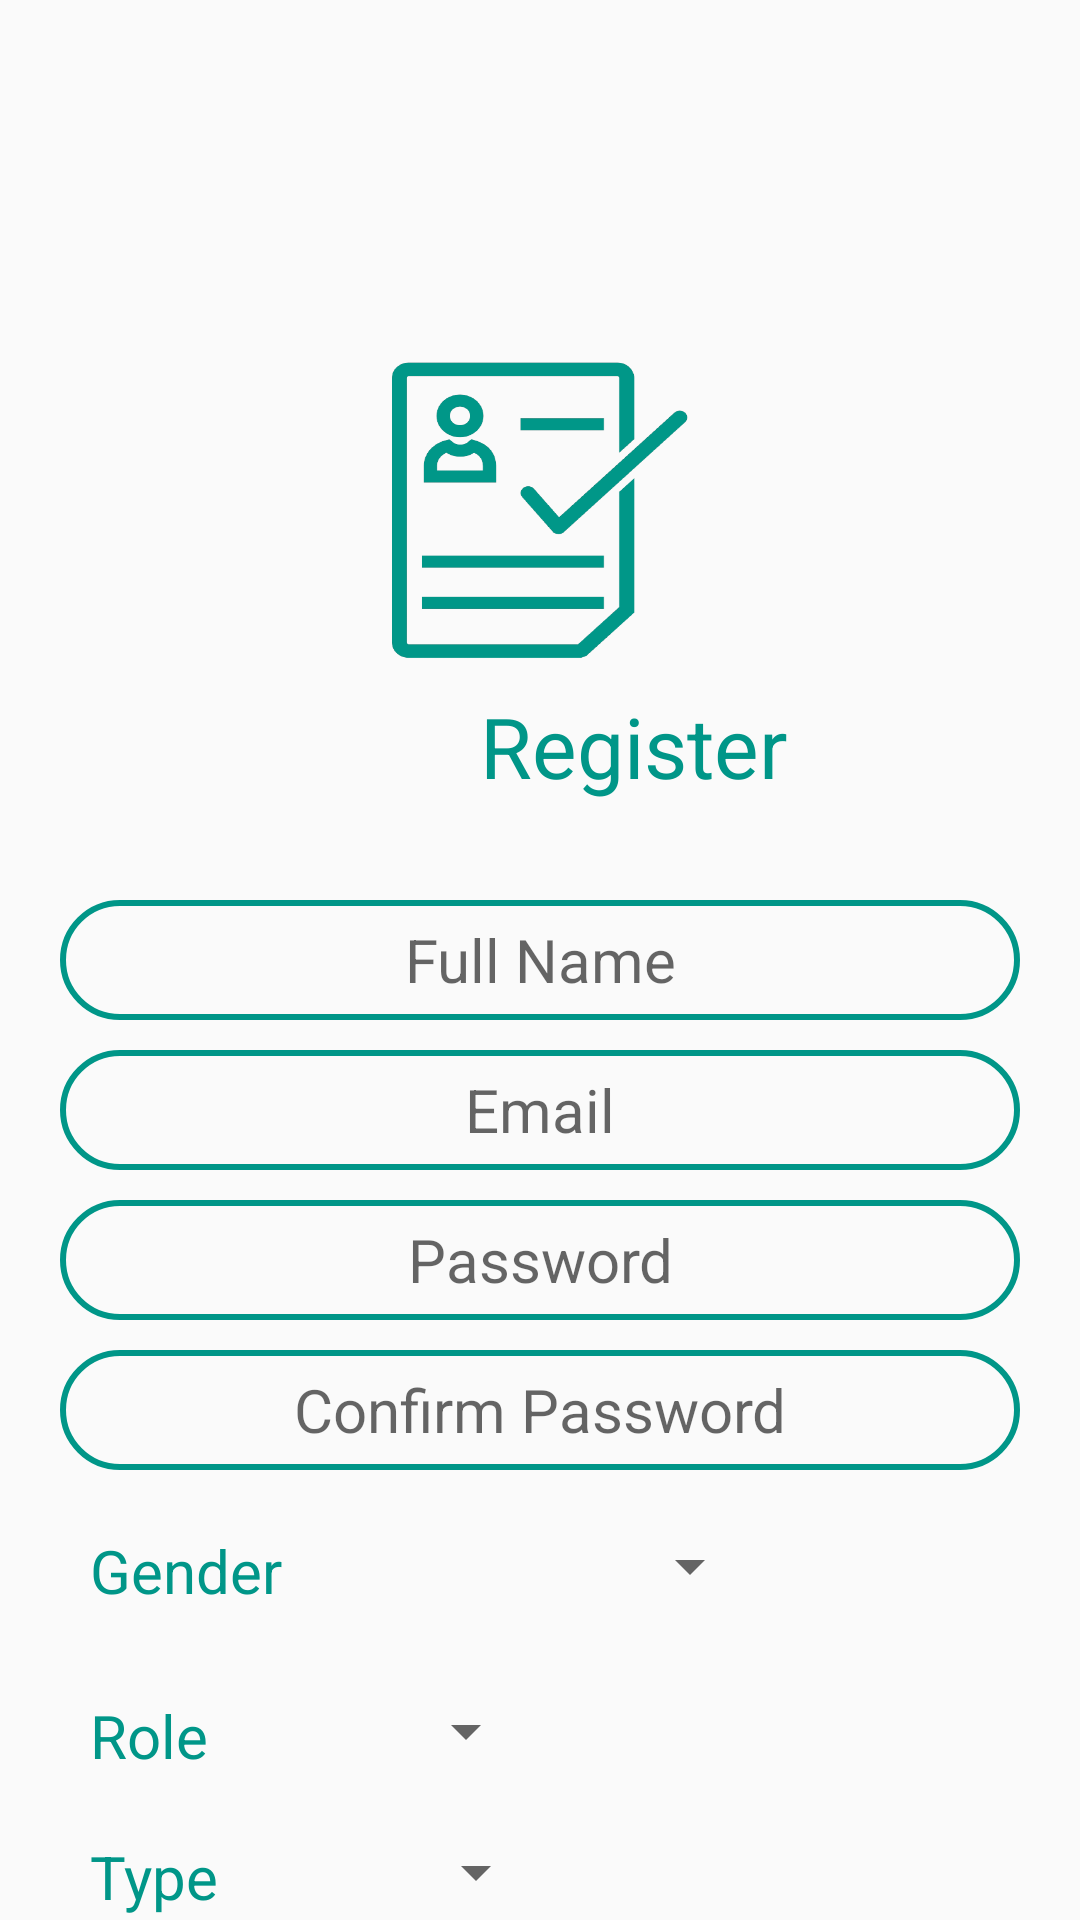

Here is an Android app screen rendered from its layout file. Give the layout XML and the strings, colors and styles it references.
<!-- AndroidManifest.xml: application theme Theme.AppCompat.Light -->
<!-- res/layout/activity_register.xml -->
<?xml version="1.0" encoding="utf-8"?>
<RelativeLayout xmlns:android="http://schemas.android.com/apk/res/android"
    xmlns:app="http://schemas.android.com/apk/res-auto"
    xmlns:tools="http://schemas.android.com/tools"
    android:layout_width="match_parent"
    android:layout_height="match_parent"
    tools:context=".Register">

    <ImageView
        android:layout_width="100dp"
        android:layout_height="100dp"
        android:layout_centerHorizontal="true"
        android:layout_marginTop="120dp"
        android:background="@drawable/registericon" />

    <TextView
        android:layout_width="wrap_content"
        android:layout_height="wrap_content"
        android:text="Register"
        android:layout_marginLeft="160dp"
        android:textSize="28sp"
        android:layout_marginTop="230dp"

        android:textColor="@color/register"
        />


    <LinearLayout
        android:layout_width="match_parent"
        android:layout_height="wrap_content"
        android:layout_marginLeft="20dp"
        android:layout_marginRight="20dp"
        android:layout_marginTop="300dp"
        android:orientation="vertical">

        <EditText
            android:id="@+id/fullName"
            android:layout_width="match_parent"
            android:layout_height="40dp"
            android:hint="Full Name"
            android:textSize="20sp"
            android:background="@drawable/register"
            android:inputType="textPersonName"
            android:textAlignment="center"
            />

        <EditText
            android:id="@+id/email"
            android:layout_width="match_parent"
            android:layout_height="40dp"
            android:hint="Email"
            android:textSize="20sp"
            android:inputType="textEmailAddress"
            android:layout_marginTop="10dp"
            android:background="@drawable/register"
            android:textAlignment="center"
            />
        <EditText
            android:id="@+id/password"
            android:layout_width="match_parent"
            android:layout_height="40dp"
            android:hint="Password"
            android:textSize="20sp"
            android:inputType="textPassword"
            android:layout_marginTop="10dp"
            android:background="@drawable/register"
            android:textAlignment="center"
            />
        <EditText
            android:id="@+id/confirmPassword"
            android:layout_width="match_parent"
            android:layout_height="40dp"
            android:hint="Confirm Password"
            android:textSize="20sp"
            android:inputType="textPassword"
            android:layout_marginTop="10dp"
            android:background="@drawable/register"
            android:textAlignment="center"
            />

        <LinearLayout
            android:layout_width="wrap_content"
            android:layout_height="45dp"
            android:layout_marginLeft="10dp"
            android:layout_marginTop="10dp"
            android:orientation="horizontal">

            <TextView

                android:layout_width="wrap_content"
                android:layout_height="wrap_content"
                android:text="Gender"
                android:textSize="20sp"
                android:layout_marginTop="10dp"
                android:textColor="@color/register"
                />
            <Spinner
                android:id="@+id/gender"
                android:layout_width="150dp"
                android:layout_height="wrap_content"
                android:layout_marginLeft="10dp"
                android:layout_marginTop="10dp"
                />

        </LinearLayout>

        <LinearLayout
            android:layout_width="wrap_content"
            android:layout_height="wrap_content"
            android:layout_marginLeft="10dp"
            android:layout_marginTop="10dp"
            android:orientation="horizontal">

            <TextView

                android:layout_width="wrap_content"
                android:layout_height="wrap_content"
                android:text="Role"
                android:textSize="20sp"
                android:layout_marginTop="10dp"
                android:textColor="@color/register"
                />
            <Spinner
                android:id="@+id/role"
                android:layout_width="100dp"
                android:layout_height="wrap_content"
                android:layout_marginLeft="10dp"
                android:layout_marginTop="10dp"
                />

        </LinearLayout>
        <LinearLayout
            android:id="@+id/SelectDoctorTypeLayout"
            android:layout_width="wrap_content"
            android:layout_height="wrap_content"
            android:layout_marginLeft="10dp"
            android:layout_marginTop="10dp"
            android:orientation="horizontal"
            android:visibility="visible">

            <TextView

                android:layout_width="wrap_content"
                android:layout_height="wrap_content"
                android:text="Type"
                android:textSize="20sp"
                android:layout_marginTop="10dp"
                android:textColor="@color/register"
                />
            <Spinner
                android:id="@+id/type"
                android:layout_width="100dp"
                android:layout_height="wrap_content"
                android:layout_marginLeft="10dp"
                android:layout_marginTop="10dp"
                />

        </LinearLayout>
            <Button
                android:id="@+id/registerButton"
                android:layout_width="200dp"
                android:layout_height="60dp"
                android:text="Register"
                android:layout_marginTop="60dp"
                android:layout_marginLeft="90dp"
                android:textColor="@color/white"
                android:textSize="20sp"
                android:background="@drawable/register_button"
                />
    </LinearLayout>

</RelativeLayout>
<!-- resources referenced by this layout -->
<resources>
  <color name="register">#009688</color>
  <color name="white">#FFFFFFFF</color>
  <!-- drawable register (drawable) -->
  <?xml version="1.0" encoding="utf-8"?>
  <shape xmlns:android="http://schemas.android.com/apk/res/android"
      android:shape="rectangle">
      <solid android:color="@android:color/transparent"/>
  
      <corners android:radius="20dp"/>
  
      <stroke
          android:color="@color/register"
          android:width="2dp"/>
  </shape>
  <!-- drawable register_button (drawable) -->
  <?xml version="1.0" encoding="utf-8"?>
  <shape xmlns:android="http://schemas.android.com/apk/res/android"
      android:shape="rectangle">
  
      <solid android:color="@color/register"/>
      <corners android:radius="20dp"/>
  
  </shape>
  <!-- drawable registericon: png bitmap (drawable-v24, 36504 bytes) -->
</resources>
